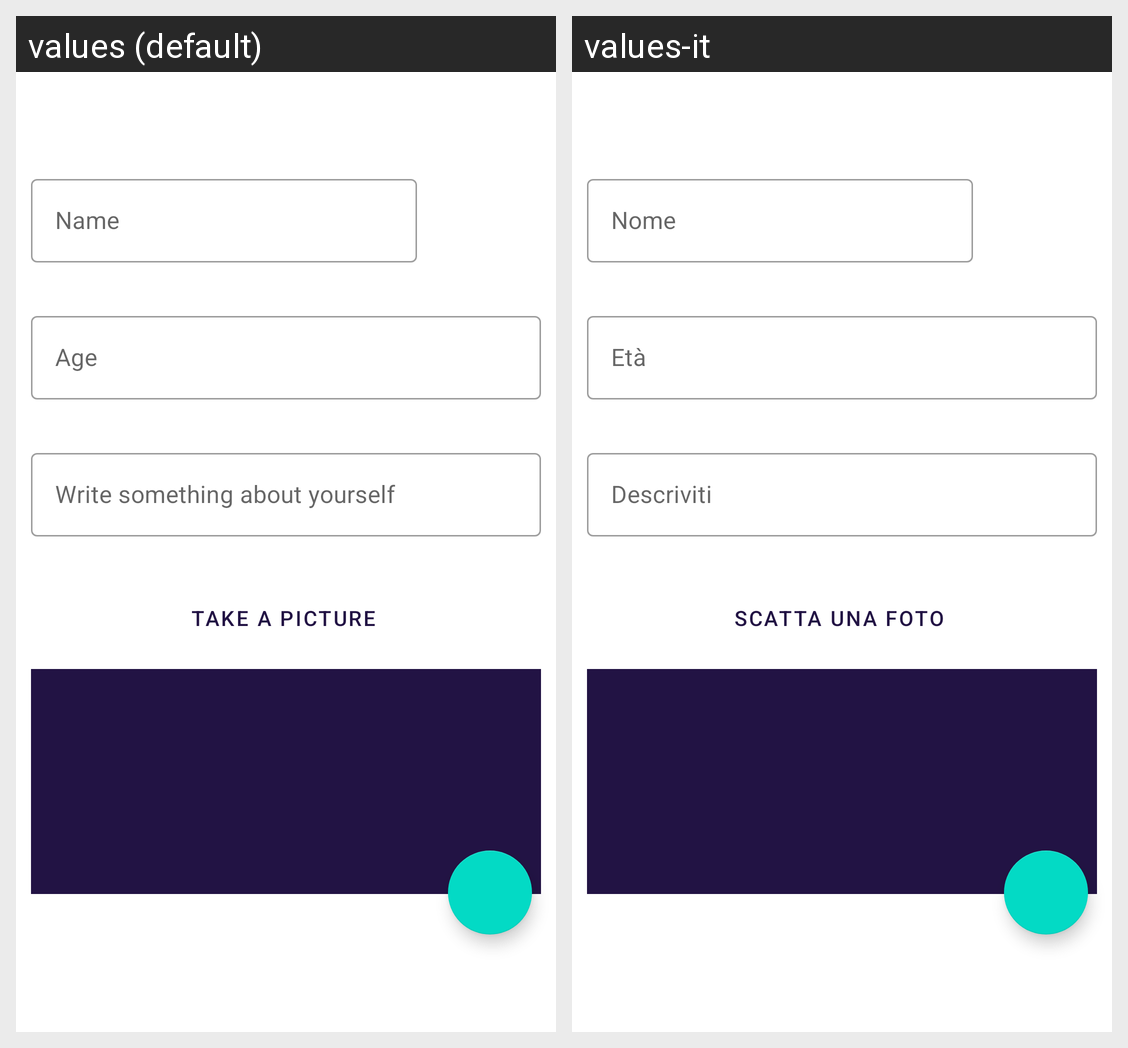

Here is an Android app screen in its default locale and in the app's own translations. Write out the translated-string differences for the strings that appear on this screen.
Android screen res/layout/add_pic2.xml rendered under 2 locales, left to right: values (default), values-it. Device: Nexus 5 (rendered at 1080×1920; each locale shown at half size, 540×960, under a caption strip naming it); theme Theme.Progetto.
Strings drawn on this screen, with the default value and each locale's value (text and hints the layout hard-codes, and strings that could not be matched under every locale, appear in the picture but are not listed):

user_name
  values: Name
  values-it: Nome

age
  values: Age
  values-it: Età

bio_description
  values: Write something about yourself
  values-it: Descriviti

take_a_picture
  values: Take a picture
  values-it: Scatta una foto
